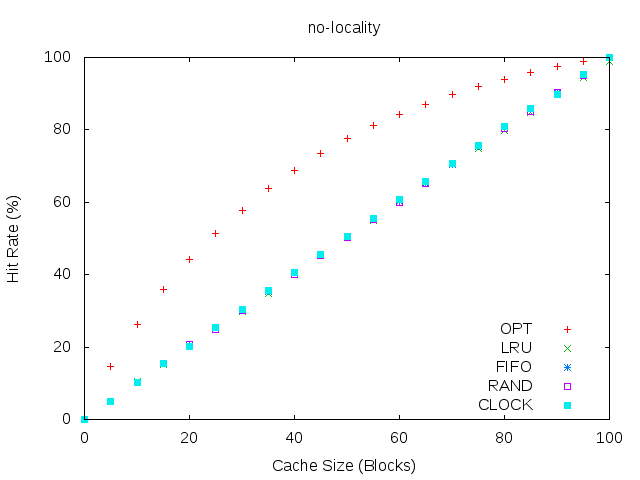

Source data for this figure (header and first rows):
#cache, OPT, LRU, FIFO, RAND, Clock
0, 0, 0, 0, 0, 0
5, 14.7, 4.98, 4.98, 5.06, 4.97
10, 26.32, 10.41, 10.32, 10.22, 10.21
15, 35.79, 15.33, 15.48, 15.46, 15.54
20, 44.11, 20.14, 20.4, 20.67, 20.16
25, 51.31, 25.14, 25.37, 24.77, 25.4
30, 57.77, 29.94, 30.11, 30.02, 30.34
35, 63.7, 34.7, 35.37, 35.5, 35.57
40, 68.88, 40.3, 40.47, 39.97, 40.63
45, 73.4, 45.24, 45.65, 45.34, 45.68
50, 77.51, 50.15, 50.37, 50.4, 50.53
55, 81.08, 55.03, 55.36, 55.24, 55.54
60, 84.34, 60.39, 60.1, 60.07, 60.73
65, 87.15, 65.43, 65.33, 65.17, 65.82
70, 89.68, 70.64, 70.46, 70.61, 70.75
75, 92.03, 74.96, 75.49, 75.63, 75.64
80, 94, 79.89, 80.98, 80.46, 80.85
85, 95.75, 84.83, 85.56, 85.14, 85.85
90, 97.51, 89.67, 90.29, 90.23, 89.82
95, 98.84, 94.38, 94.92, 95.01, 95.32
100, 100, 98.89, 100, 100, 100
